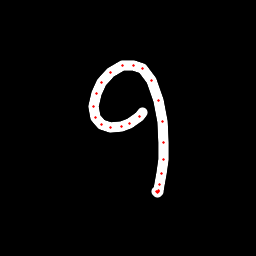

Values plotted in this chart, from the file beside it:
x, y, hover, eod
142.2, 112.5, 0.0, 0.0
139.4, 116.8, 0.0, 0.0
130, 123.1, 0.0, 0.0
121.3, 126.7, 0.0, 0.0
110.5, 127.4, 0.0, 0.0
101.7, 124.3, 0.0, 0.0
95.61, 117.1, 0.0, 0.0
93.69, 106.3, 0.0, 0.0
96.31, 93.39, 0.0, 0.0
101.6, 82.73, 0.0, 0.0
110.7, 72.82, 0.0, 0.0
122.4, 65.84, 0.0, 0.0
133.8, 65.06, 0.0, 0.0
142.5, 68.66, 0.0, 0.0
151.5, 80.84, 0.0, 0.0
158.3, 100.1, 0.0, 0.0
162.2, 121.9, 0.0, 0.0
163.4, 142.6, 0.0, 0.0
163.1, 159.8, 0.0, 0.0
161.6, 173.9, 0.0, 0.0
159.7, 184.9, 0.0, 0.0
158.5, 190, 0.0, 0.0
158.7, 191.9, 0.0, 0.0
157.6, 192, 0.0, 0.0
156.7, 191.9, 0.0, 1.0
